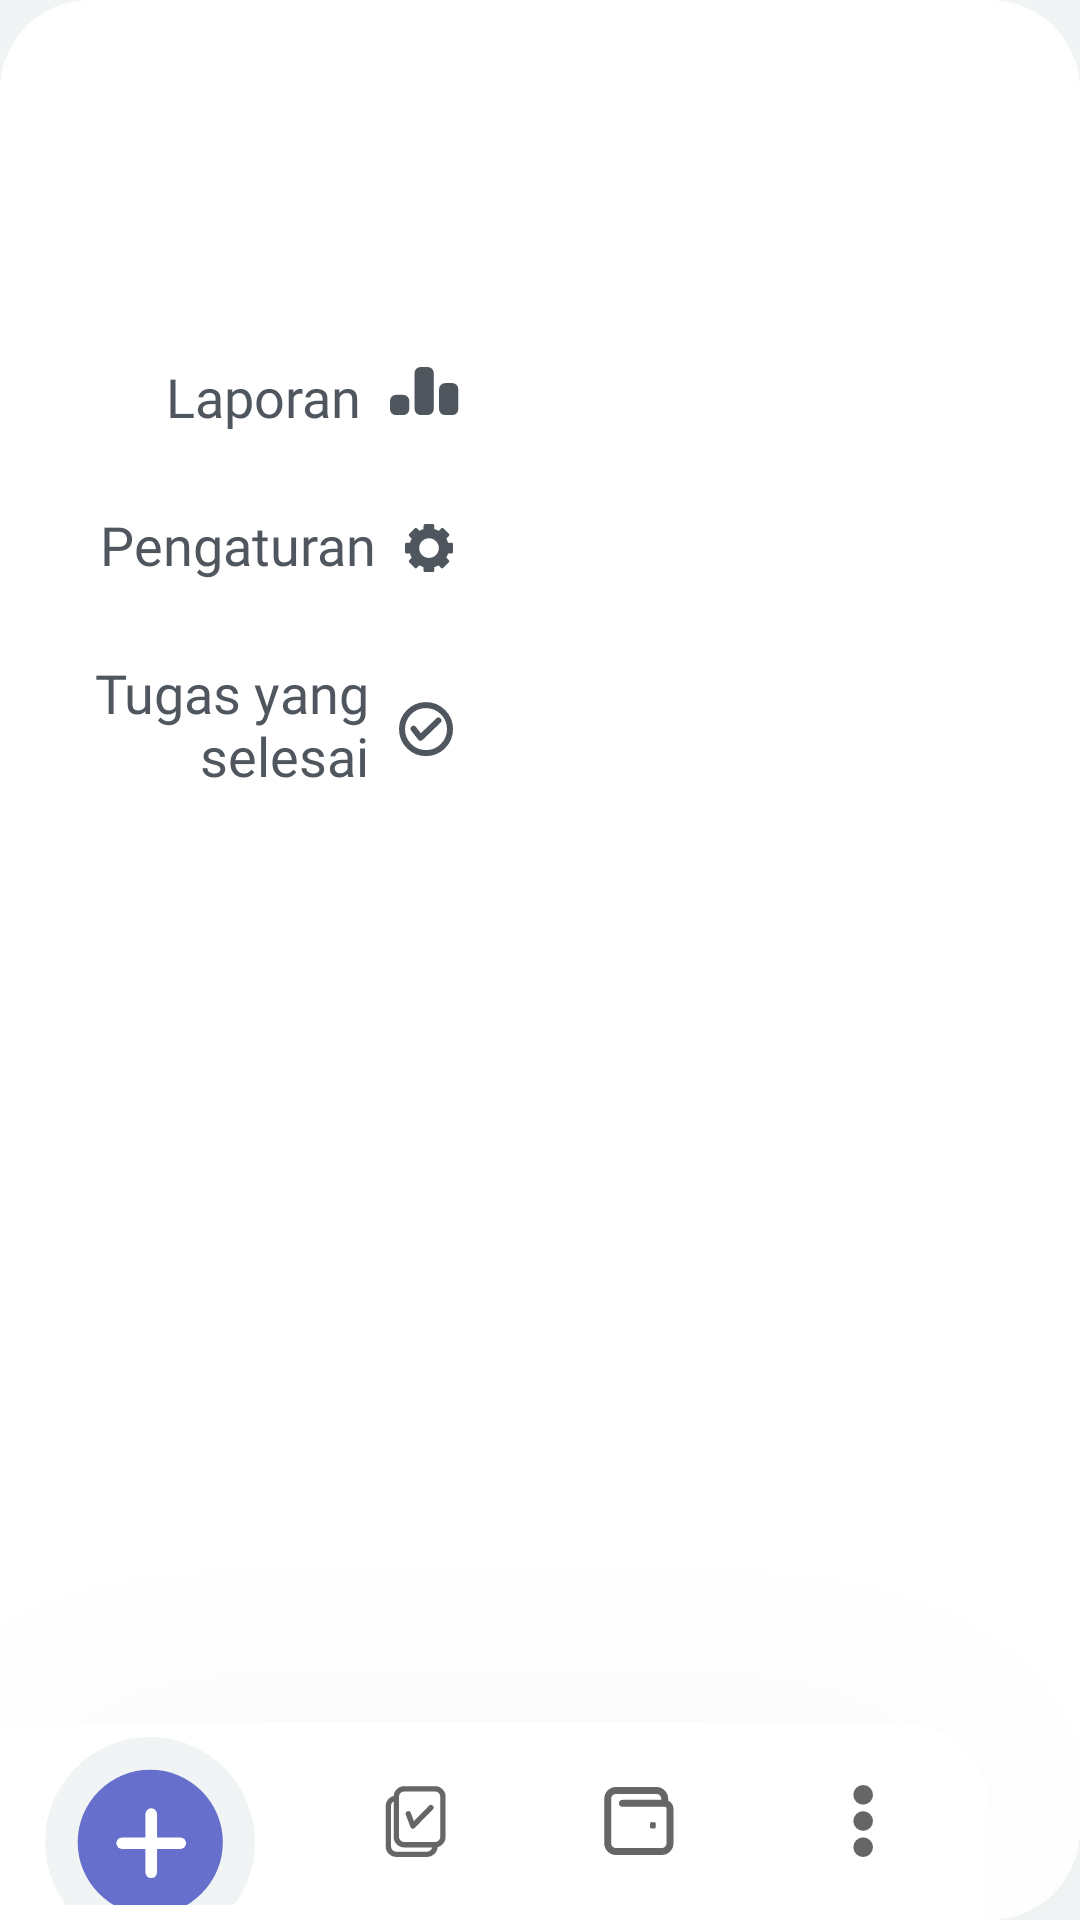

Reconstruct the res/layout file that produces this screen, plus the resources it refers to.
<!-- AndroidManifest.xml: application theme Theme.Tanfi -->
<!-- res/layout/activity_task_dashboard.xml -->
<?xml version="1.0" encoding="utf-8"?>
<RelativeLayout xmlns:android="http://schemas.android.com/apk/res/android"
    xmlns:app="http://schemas.android.com/apk/res-auto"
    xmlns:tools="http://schemas.android.com/tools"
    android:layout_width="match_parent"
    android:layout_height="match_parent"
    android:background="?attr/colorBackgroundFloating"
    tools:context=".TaskDashboard">

    <LinearLayout
        android:id="@+id/nav_drawer"
        android:layout_width="match_parent"
        android:layout_height="match_parent"
        android:background="@drawable/category_bg"
        android:orientation="vertical">

        <RelativeLayout
            android:layout_width="match_parent"
            android:layout_height="wrap_content"
            android:layout_marginTop="120dp">

            <ImageView
                android:layout_width="wrap_content"
                android:layout_height="wrap_content"
                android:layout_marginTop="2dp"
                android:layout_marginStart="130dp"
                android:src="@drawable/ic_report"
                android:contentDescription="@string/todo" />

            <TextView
                android:id="@+id/report"
                android:layout_width="120dp"
                android:layout_height="wrap_content"
                android:fontFamily="@font/montserrat_medium"
                android:textSize="18sp"
                android:textColor="?attr/color"
                android:textAlignment="textEnd"
                android:text="@string/report"/>

        </RelativeLayout>

        <RelativeLayout
            android:layout_width="match_parent"
            android:layout_height="wrap_content"
            android:layout_marginTop="25dp">

            <ImageView
                android:layout_width="wrap_content"
                android:layout_height="wrap_content"
                android:layout_marginTop="5dp"
                android:layout_marginStart="135dp"
                android:src="@drawable/ic_setting"
                android:contentDescription="@string/todo" />

            <TextView
                android:id="@+id/setting"
                android:layout_width="125dp"
                android:layout_height="wrap_content"
                android:fontFamily="@font/montserrat_medium"
                android:textSize="18sp"
                android:textColor="?attr/color"
                android:textAlignment="textEnd"
                android:text="@string/setting"/>

        </RelativeLayout>

        <RelativeLayout
            android:layout_width="match_parent"
            android:layout_height="wrap_content"
            android:layout_marginTop="25dp">

            <ImageView
                android:layout_width="wrap_content"
                android:layout_height="wrap_content"
                android:layout_marginTop="15dp"
                android:layout_marginStart="133dp"
                android:src="@drawable/ic_complete"
                android:contentDescription="@string/todo" />

            <TextView
                android:id="@+id/completed"
                android:layout_width="123dp"
                android:layout_height="wrap_content"
                android:fontFamily="@font/montserrat_medium"
                android:textSize="18sp"
                android:textColor="?attr/color"
                android:textAlignment="textEnd"
                android:text="@string/completed"/>

        </RelativeLayout>

        <RelativeLayout
            android:layout_width="match_parent"
            android:layout_height="wrap_content"
            android:layout_marginTop="300dp"
            android:layout_marginBottom="90dp">

            <RelativeLayout
                android:id="@+id/logout"
                android:layout_width="match_parent"
                android:layout_height="wrap_content"
                android:padding="20dp"
                android:layout_alignParentBottom="true"
                android:background="@drawable/logout_bg">

                <ImageView
                    android:layout_width="wrap_content"
                    android:layout_height="wrap_content"
                    android:layout_marginTop="5dp"
                    android:layout_marginStart="123dp"
                    android:src="@drawable/ic_logout"
                    android:contentDescription="@string/todo" />

                <TextView
                    android:layout_width="113dp"
                    android:layout_height="wrap_content"
                    android:fontFamily="@font/montserrat_medium"
                    android:textSize="18sp"
                    android:textColor="@color/lightSty"
                    android:textAlignment="textEnd"
                    android:text="@string/log_out"/>

            </RelativeLayout>

        </RelativeLayout>

    </LinearLayout>

    <RelativeLayout
        android:layout_width="match_parent"
        android:layout_height="match_parent"
        android:id="@+id/layout">

        <FrameLayout
            android:id="@+id/fragment_container"
            android:layout_width="match_parent"
            android:layout_height="match_parent"/>

        <com.google.android.material.bottomnavigation.BottomNavigationView
            android:id="@+id/bottom_nav"
            android:layout_width="match_parent"
            android:layout_height="wrap_content"
            android:layout_marginEnd="30dp"
            android:padding="5dp"
            app:elevation="500dp"
            android:background="@drawable/card_bottom_nav"
            android:layout_alignParentBottom="true"
            app:menu="@menu/bottom_nav_menu">

            <ImageView
                android:id="@+id/add_task"
                android:layout_width="70dp"
                android:layout_height="70dp"
                android:layout_marginStart="10dp"
                android:src="@drawable/ic_add_task"
                android:contentDescription="@string/todo" />

        </com.google.android.material.bottomnavigation.BottomNavigationView>

    </RelativeLayout>

</RelativeLayout>
<!-- resources referenced by this layout -->
<resources>
  <color name="lightSty">#FFF</color>
  <!-- drawable card_bottom_nav (drawable) -->
  <?xml version="1.0" encoding="utf-8"?>
  <shape xmlns:android="http://schemas.android.com/apk/res/android">
      <solid android:color="?attr/colorControlNormal"/>
      <corners android:topRightRadius="30dp"/>
  </shape>
  <!-- drawable category_bg (drawable) -->
  <?xml version="1.0" encoding="utf-8"?>
  <shape xmlns:android="http://schemas.android.com/apk/res/android">
      <solid android:color="?attr/colorControlNormal"/>
      <corners android:radius="30dp"/>
  
  </shape>
  <!-- drawable ic_complete (drawable) -->
  <vector xmlns:android="http://schemas.android.com/apk/res/android"
      android:width="18dp"
      android:height="19dp"
      android:viewportWidth="18"
      android:viewportHeight="19">
    <path
        android:pathData="M9,9.3705m-8,0a8,8 0,1 1,16 0a8,8 0,1 1,-16 0"
        android:strokeWidth="2"
        android:fillColor="#00000000"
        android:strokeColor="?attr/color"/>
    <path
        android:pathData="M4.8503,9.246L7.1741,12.2338L13.1497,6.5072"
        android:strokeLineJoin="round"
        android:strokeWidth="2"
        android:fillColor="#00000000"
        android:strokeColor="?attr/color"
        android:strokeLineCap="round"/>
  </vector>
  <!-- drawable ic_logout (drawable) -->
  <vector xmlns:android="http://schemas.android.com/apk/res/android"
      android:width="16dp"
      android:height="16dp"
      android:viewportWidth="16"
      android:viewportHeight="16">
    <path
        android:pathData="M2.5507,4.4697C1.9939,5.4385 1.6755,6.5617 1.6755,7.7593C1.6755,11.4107 4.6356,14.3708 8.2871,14.3708C11.9385,14.3708 14.8986,11.4107 14.8986,7.7593C14.8986,6.5617 14.5802,5.4385 14.0234,4.4697"
        android:strokeWidth="2"
        android:fillColor="#00000000"
        android:strokeColor="#ffffff"
        android:strokeLineCap="round"/>
    <path
        android:pathData="M8.287,7.4445L8.287,1.1421"
        android:strokeWidth="2"
        android:fillColor="#00000000"
        android:strokeColor="#ffffff"
        android:strokeLineCap="round"/>
  </vector>
  <!-- drawable logout_bg (drawable) -->
  <?xml version="1.0" encoding="utf-8"?>
  <shape xmlns:android="http://schemas.android.com/apk/res/android">
      <solid android:color="@color/pinkPrimary"/>
      <corners android:radius="20dp"/>
  
  </shape>
  <string name="completed">Tugas yang selesai</string>
  <string name="log_out">Log out</string>
  <string name="report">Laporan</string>
  <string name="setting">Pengaturan</string>
  <string name="todo">TODO</string>
  <color name="pinkPrimary">#EC7474</color>
  <color name="purplePrimary">#666FCC</color>
  <color name="orangePrimary">#EE995B</color>
  <color name="light_s_boldText">#4F565E</color>
  <color name="light_medText">#6B7075</color>
  <color name="light_regularText">#888F96</color>
  <color name="mainBg">#F1F4F5</color>
  <color name="purpleSec">#757DD1</color>
  <color name="orangeSec">#F1AE7E</color>
  <color name="pinkSec">#F09393</color>
  <style name="transitionAnimation" parent="@android:style/Animation.Activity">
          <item name="android:activityOpenEnterAnimation">@anim/slide_in_right</item>
          <item name="android:activityOpenExitAnimation">@anim/slide_out_left</item>
          <item name="android:activityCloseEnterAnimation">@anim/slide_in_left</item>
          <item name="android:activityCloseExitAnimation">@anim/slide_out_right</item>
      </style>
</resources>
